Run: headless pygame with SDL's dummy video driver; simulated clock (each Clock.tick advances the game by its frame time, no real sleeping); random seed 0; keys injected as events and as key.get_pressed() state; no mouse input.
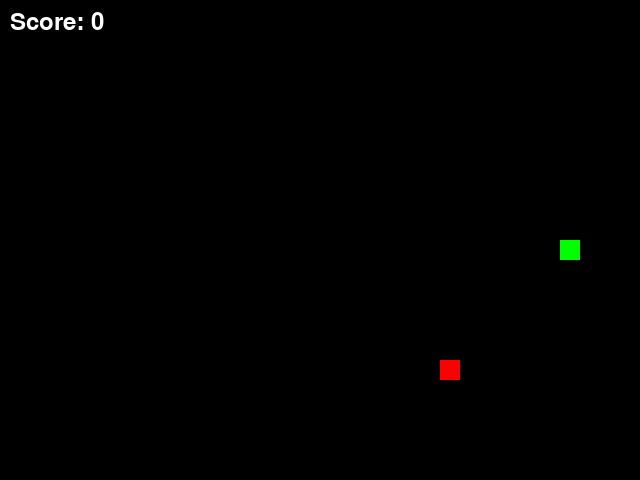
Frame 1 of 4 · flips 1–60 · no input
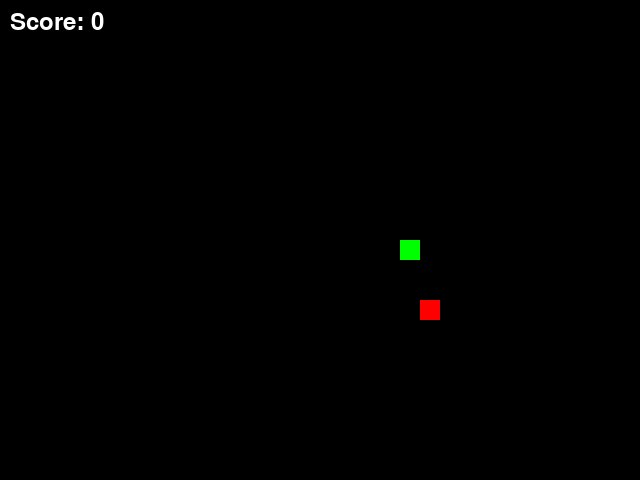
Frame 2 of 4 · flips 61–180 · tapped SPACE, RETURN · held RIGHT (→), D
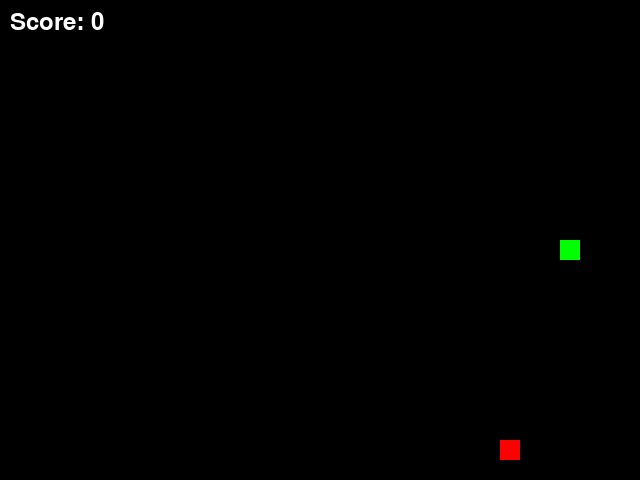
Frame 3 of 4 · flips 181–300 · held DOWN (↓), S
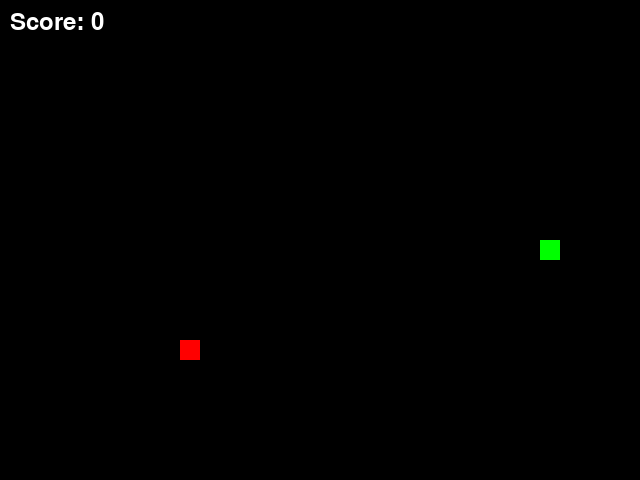
Frame 4 of 4 · flips 301–420 · held LEFT (←), A, UP (↑), W

The pygame program that drew these frames:

import pygame
import sys
import random

# Configuración
WINDOW_WIDTH = 640
WINDOW_HEIGHT = 480
CELL_SIZE = 20

# Colores
WHITE = (255,255,255)
BLACK = (0,0,0)
RED   = (255,0,0)
GREEN = (0,255,0)

# Inicializar Pygame
pygame.init()
screen = pygame.display.set_mode((WINDOW_WIDTH, WINDOW_HEIGHT))
pygame.display.set_caption("Snake Game")
clock = pygame.time.Clock()
font = pygame.font.SysFont(None, 36)

def draw_text(text, color, x, y):
    img = font.render(text, True, color)
    screen.blit(img, (x, y))

def main():
    # Estado inicial
    snake = [(WINDOW_WIDTH//2, WINDOW_HEIGHT//2)]
    direction = (CELL_SIZE, 0)  # inicialmente hacia la derecha
    food = (random.randrange(0, WINDOW_WIDTH//CELL_SIZE) * CELL_SIZE,
            random.randrange(0, WINDOW_HEIGHT//CELL_SIZE) * CELL_SIZE)
    score = 0

    while True:
        for event in pygame.event.get():
            if event.type == pygame.QUIT:
                pygame.quit()
                sys.exit()
            elif event.type == pygame.KEYDOWN:
                if event.key == pygame.K_UP:
                    direction = (0, -CELL_SIZE)
                elif event.key == pygame.K_DOWN:
                    direction = (0, CELL_SIZE)
                elif event.key == pygame.K_LEFT:
                    direction = (-CELL_SIZE, 0)
                elif event.key == pygame.K_RIGHT:
                    direction = (CELL_SIZE, 0)

        # Mover la serpiente
        head_x, head_y = snake[0]
        dx, dy = direction
        new_head = (head_x + dx, head_y + dy)
        snake.insert(0, new_head)

        # Verificar comida
        if new_head == food:
            score += 1
            food = (random.randrange(0, WINDOW_WIDTH//CELL_SIZE) * CELL_SIZE,
                    random.randrange(0, WINDOW_HEIGHT//CELL_SIZE) * CELL_SIZE)
        else:
            snake.pop()

        # Verificar colisiones con paredes o consigo misma
        if (new_head[0] < 0 or new_head[0] >= WINDOW_WIDTH or
            new_head[1] < 0 or new_head[1] >= WINDOW_HEIGHT or
            new_head in snake[1:]):
            # Game Over
            draw_text(f"Game Over! Score: {score}", RED, WINDOW_WIDTH//4, WINDOW_HEIGHT//2)
            pygame.display.update()
            pygame.time.wait(2000)
            return  # salir de main o reiniciar

        # Dibujar
        screen.fill(BLACK)
        for x, y in snake:
            pygame.draw.rect(screen, GREEN, pygame.Rect(x, y, CELL_SIZE, CELL_SIZE))
        pygame.draw.rect(screen, RED, pygame.Rect(food[0], food[1], CELL_SIZE, CELL_SIZE))
        draw_text(f"Score: {score}", WHITE, 10, 10)

        pygame.display.update()
        clock.tick(10)  # velocidad

if __name__ == "__main__":
    while True:
        main()
